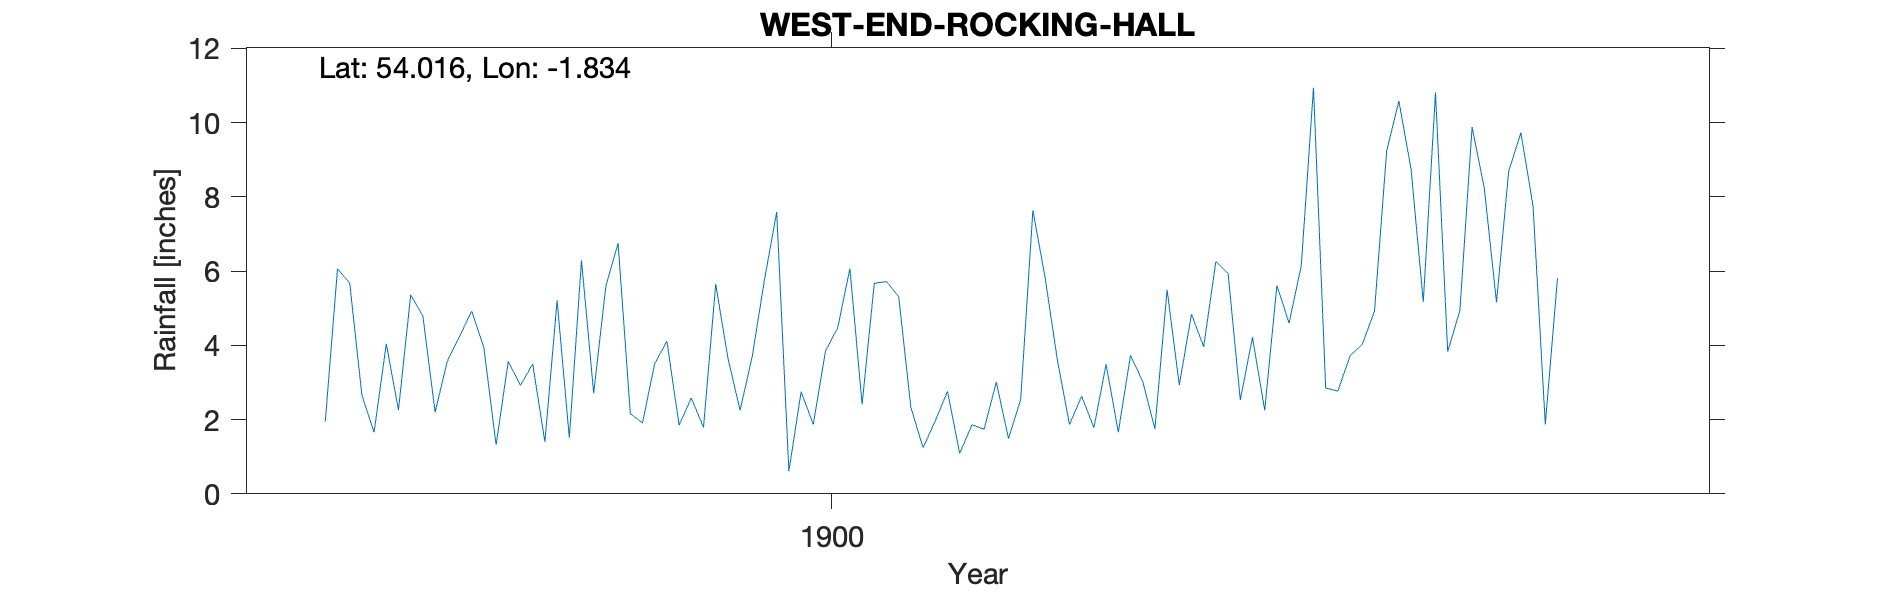

The table this chart was drawn from, first rows:
WEST-END-ROCKING-HALL, , , , , , , , , , , , , , , , , , , , 
Grid ref, SE110578, Long, -1.834, Lat, 54.02, Elevation, 1225, ft, , , , , , , , , , , , 
Station no, RR8061, , , , , , , , , , , , , , , , , , , 
, 1890, 1891, 1892, 1893, 1894, 1895, 1896, 1897, 1898, 1899, 1900, 1901, 1902, 1903, 1904, 1905, 1906, 1907, 1908, 1909
January, , , , , , , , 1.95, 4.92, 6.75, 5.77, 2.33, 3.62, 3.96, 3.72, 5.16, , , , 
February, , , , , , , , 6.06, 3.93, 2.16, 7.59, 1.24, 1.87, 6.26, 4.03, 8.69, , , , 
March, , , , , , , , 5.68, 1.32, 1.91, 0.61, 1.97, 2.63, 5.94, 4.92, 9.73, , , , 
April, , , , , , , , 2.66, 3.57, 3.51, 2.75, 2.76, 1.78, 2.53, 9.24, 7.74, , , , 
May, , , , , , , , 1.66, 2.92, 4.11, 1.87, 1.09, 3.49, 4.22, 10.58, 1.87, , , , 
June, , , , , , , , 4.04, 3.5, 1.85, 3.85, 1.86, 1.66, 2.25, 8.74, 5.81, , , , 
July, , , , , , , , 2.26, 1.4, 2.58, 4.47, 1.74, 3.73, 5.61, 5.17, , , , , 
August, , , , , , , , 5.36, 5.21, 1.79, 6.07, 3.01, 3.03, 4.6, 10.81, , , , , 
September, , , , , , , , 4.79, 1.51, 5.65, 2.41, 1.49, 1.75, 6.15, 3.83, , , , , 
October, , , , , , , , 2.2, 6.29, 3.66, 5.67, 2.54, 5.5, 10.94, 4.94, , , , , 
November, , , , , , , , 3.57, 2.71, 2.25, 5.72, 7.64, 2.93, 2.85, 9.88, , , , , 
December, , , , , , , , 4.24, 5.6, 3.71, 5.31, 5.83, 4.84, 2.77, 8.23, , , , , 
Total, , , , , , , , 44.47, 42.88, 39.93, 52.09, 33.5, 36.83, 58.08, 84.09, , , , , 
NGR is Rocking Hall. Stated altitude is …, , , , , , , , , , , , , , , , , , , , 
